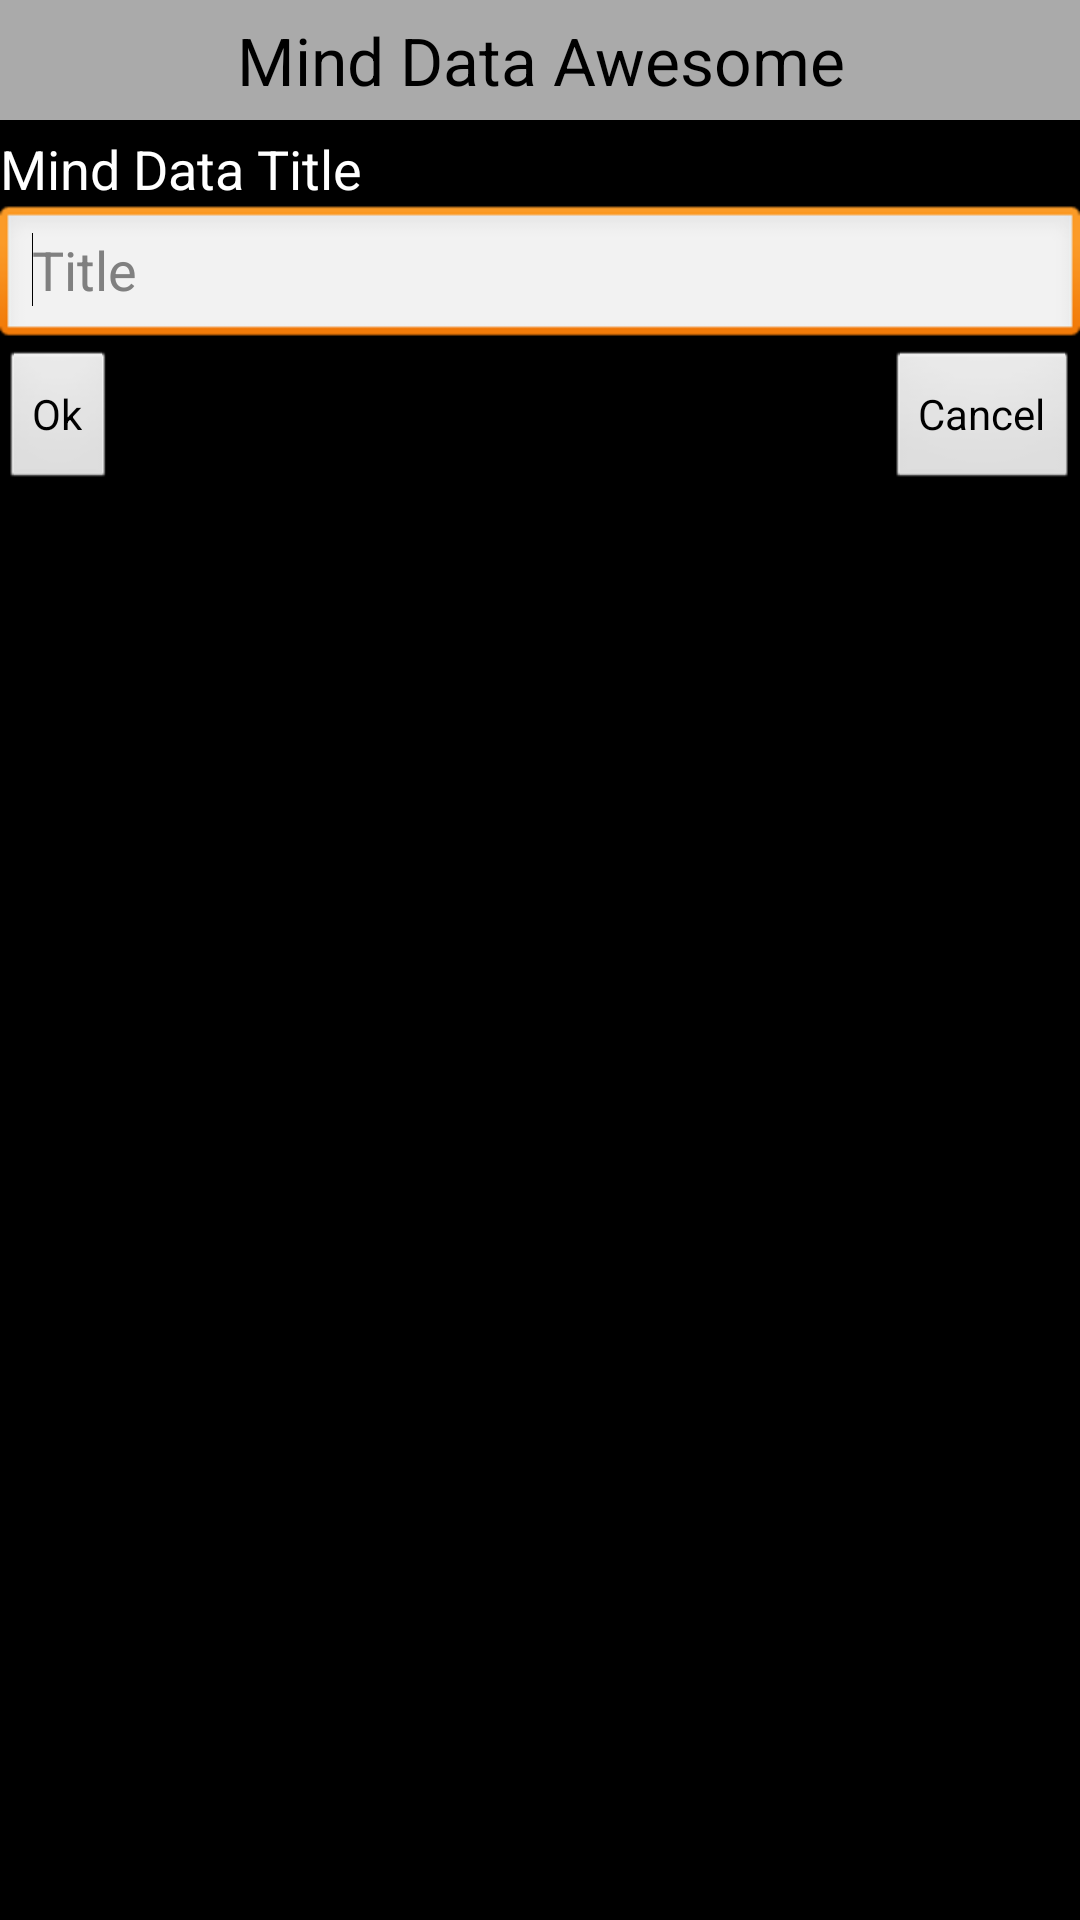

Layout XML and referenced resources for this Android screen:
<!-- AndroidManifest.xml: activity theme android:Theme.NoTitleBar -->
<!-- res/layout/title_editor.xml -->
<?xml version="1.0" encoding="utf-8"?>
<LinearLayout xmlns:android="http://schemas.android.com/apk/res/android"
    android:layout_width="match_parent"
    android:layout_height="match_parent"
    android:orientation="vertical" >

    <TextView
        android:id="@+id/TextView01"
        android:layout_width="match_parent"
        android:layout_height="40dp"
        android:layout_marginBottom="4dp"
        android:background="#FFAAAAAA"
        android:gravity="center"
        android:text="Mind Data Awesome"
        android:textAppearance="?android:attr/textAppearanceLarge"
        android:textColor="#FF000000" />


    <TextView
        android:id="@+id/textView1"
        android:layout_width="wrap_content"
        android:layout_height="wrap_content"
        android:text="@string/mind_data_title"
        android:textAppearance="?android:attr/textAppearanceMedium" />

    


    <EditText
        android:id="@+id/node_label_edit"
        android:layout_width="match_parent"
        android:layout_height="wrap_content"
        android:ems="10"
        android:hint="@string/title" >

        <requestFocus />
 
    </EditText>

    <RelativeLayout
        android:layout_width="match_parent"
        android:layout_height="wrap_content" >





        <Button
            android:id="@+id/b_set"
            android:layout_width="wrap_content"
            android:layout_height="wrap_content"
            android:layout_alignParentLeft="true"
            android:layout_alignParentTop="true"
            android:onClick="onOkClicked"
            android:text="@string/ok" />




        <Button
            android:id="@+id/b_cancel"
            android:layout_width="wrap_content"
            android:layout_height="wrap_content"
            android:layout_alignParentRight="true"
            android:layout_alignParentTop="true"
            android:onClick="onCancelClicked"
            android:text="@string/cancel" />

    </RelativeLayout>

</LinearLayout>
<!-- resources referenced by this layout -->
<resources>
  <string name="cancel">Cancel</string>
  <string name="mind_data_title">Mind Data Title</string>
  <string name="ok">Ok</string>
  <string name="title">Title</string>
</resources>
